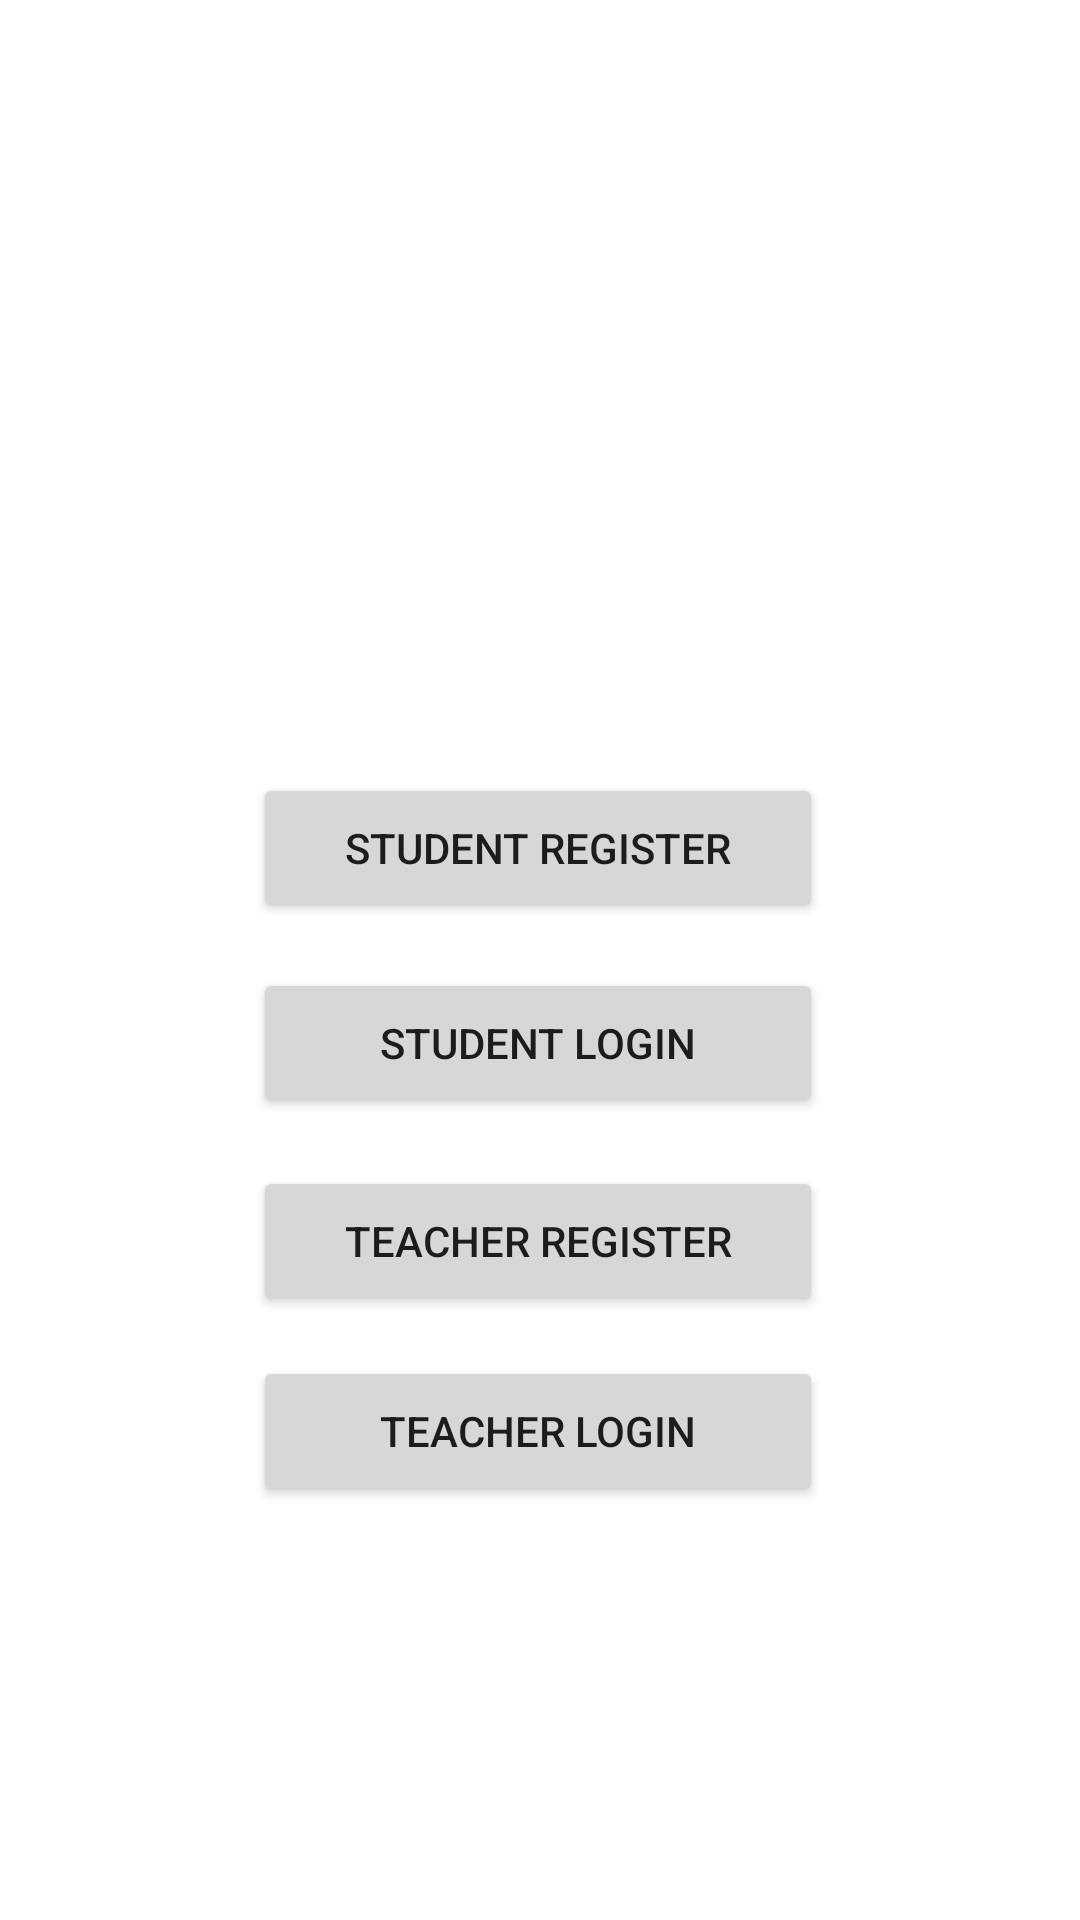

This screen was rendered from an Android layout file. Write that file and the resources it references.
<!-- AndroidManifest.xml: application theme Theme.MoblieDevelopmentCW1 -->
<!-- res/layout/activity_main.xml -->
<?xml version="1.0" encoding="utf-8"?>
<androidx.constraintlayout.widget.ConstraintLayout xmlns:android="http://schemas.android.com/apk/res/android"
    xmlns:app="http://schemas.android.com/apk/res-auto"
    xmlns:tools="http://schemas.android.com/tools"
    android:layout_width="match_parent"
    android:layout_height="match_parent"
    android:background="@drawable/ic_bg"
    tools:context=".MainActivity">

    <Button
        android:id="@+id/teacherRegisterPageBtn"
        android:layout_width="190dp"
        android:layout_height="50dp"
        android:text="Teacher Register"
        app:layout_constraintBottom_toBottomOf="parent"
        app:layout_constraintEnd_toEndOf="parent"
        app:layout_constraintHorizontal_bias="0.497"
        app:layout_constraintStart_toStartOf="parent"
        app:layout_constraintTop_toTopOf="parent"
        app:layout_constraintVertical_bias="0.659" />

    <Button
        android:id="@+id/teacherLoginPageBtn"
        android:layout_width="190dp"
        android:layout_height="50dp"
        android:text="Teacher Login"
        app:layout_constraintBottom_toBottomOf="parent"
        app:layout_constraintEnd_toEndOf="parent"
        app:layout_constraintHorizontal_bias="0.497"
        app:layout_constraintStart_toStartOf="parent"
        app:layout_constraintTop_toTopOf="parent"
        app:layout_constraintVertical_bias="0.766" />

    <Button
        android:id="@+id/studentLoginPageBtn"
        android:layout_width="190dp"
        android:layout_height="50dp"
        android:text="Student Login"
        app:layout_constraintBottom_toBottomOf="parent"
        app:layout_constraintEnd_toEndOf="parent"
        app:layout_constraintHorizontal_bias="0.497"
        app:layout_constraintStart_toStartOf="parent"
        app:layout_constraintTop_toTopOf="parent"
        app:layout_constraintVertical_bias="0.547" />

    <Button
        android:id="@+id/studentRegisterPageBtn"
        android:layout_width="190dp"
        android:layout_height="50dp"
        android:text="Student Register"
        app:layout_constraintBottom_toBottomOf="parent"
        app:layout_constraintEnd_toEndOf="parent"
        app:layout_constraintHorizontal_bias="0.497"
        app:layout_constraintStart_toStartOf="parent"
        app:layout_constraintTop_toTopOf="parent"
        app:layout_constraintVertical_bias="0.437" />
</androidx.constraintlayout.widget.ConstraintLayout>
<!-- resources referenced by this layout -->
<resources>
  <style name="Theme.MoblieDevelopmentCW1" parent="Theme.MaterialComponents.DayNight.DarkActionBar">
          
          <item name="colorPrimary">@color/purple_500</item>
          <item name="colorPrimaryVariant">@color/purple_700</item>
          <item name="colorOnPrimary">@color/white</item>
          
          <item name="colorSecondary">@color/teal_200</item>
          <item name="colorSecondaryVariant">@color/teal_700</item>
          <item name="colorOnSecondary">@color/black</item>
          
          <item name="android:statusBarColor">?attr/colorPrimaryVariant</item>
          
      </style>
  <color name="purple_500">#FF6200EE</color>
  <color name="purple_700">#3F15D6</color>
  <color name="white">#FFFFFFFF</color>
  <color name="teal_200">#3E14F8</color>
  <color name="teal_700">#0435E8</color>
  <color name="black">#FF000000</color>
</resources>
